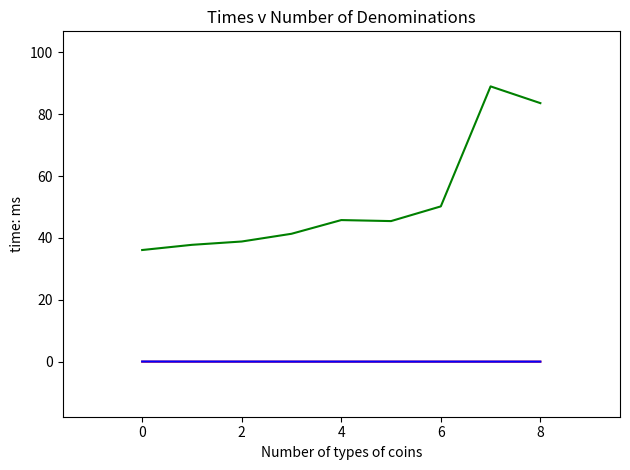

Recreate this plot in Python.
#!/usr/bin/env python 
import matplotlib.pyplot as plt
import numpy as np

#coins for question 4
changedp = np.array([41, 42, 42, 41, 42, 42, 43, 43, 41, 42, 42, 43, 43, 42, 43, 43, 44, 44, 42, 43, 43, 44, 44, 43, 44, 44, 45, 45, 43, 44, 44, 45, 45, 44, 45, 45, 46, 46])
greedy = np.array([41, 42, 42, 41, 42, 42, 43, 43, 41, 42, 42, 43, 43, 42, 43, 43, 44, 44, 42, 43, 43, 44, 44, 43, 44, 44, 45, 45, 43, 44, 44, 45, 45, 44, 45, 45, 46, 46])
bruteforce = np.array([1, 2, 3, 4, 1, 2, 3, 4, 5, 1, 2, 3, 4, 5, 2, 3, 4, 5, 6, 2, 3, 4, 5, 6, 1, 2, 3, 4, 5, 2, 3, 4, 5, 6, 2, 3, 4, 5, 6, 3, 4, 5, 6, 7, 3, 4, 5, 6, 7])

#coins for question5
changedp2 = np.array([14, 17, 17, 16, 16, 15, 16, 18, 17, 17, 16, 17, 15, 18, 18, 17, 17, 16, 14, 17, 17, 16, 17, 16, 16, 18, 17, 17, 16, 17, 15, 18, 18, 17, 17, 16, 17, 19])
greedy2 = np.array([14, 17, 17, 16, 17, 16, 16, 19, 17, 17, 16, 17, 15, 18, 18, 17, 18, 17, 14, 17, 17, 16, 17, 16, 16, 19, 17, 17, 16, 17, 15, 18, 18, 17, 18, 17, 17, 20])
bruteforce2 = np.array([1, 1, 2, 2, 3, 1, 2, 2, 3, 3, 4, 1, 1, 2, 2, 3, 3, 2, 2, 3, 3, 4, 4, 1, 2, 2, 3, 3, 4]) 

#coins for question 5

changedp3 = np.array([334, 335, 334, 335, 334, 335, 334, 335, 334, 335, 334, 335, 334, 335, 334, 335, 334, 335, 334, 335, 334, 335, 335, 336, 335, 336, 335, 336, 335, 336, 335, 336, 335, 336, 335, 336, 335, 336, 335, 336, 335, 336, 335, 336, 335, 336, 335, 336, 335, 336, 335, 336, 336, 337, 336, 337, 336, 337, 336, 337, 336, 337, 336, 337, 336, 337, 336, 337, 336, 337, 336, 337, 336, 337, 336, 337, 336, 337, 336, 337, 336, 337, 337, 338, 337, 338, 337, 338, 337, 338, 337, 338, 337, 338, 337, 338, 337, 338, 337, 338])
greedy3 = np.array([334, 335, 334, 335, 334, 335, 334, 335, 334, 335, 334, 335, 334, 335, 334, 335, 334, 335, 334, 335, 334, 335, 335, 336, 335, 336, 335, 336, 335, 336, 335, 336, 335, 336, 335, 336, 335, 336, 335, 336, 335, 336, 335, 336, 335, 336, 335, 336, 335, 336, 335, 336, 336, 337, 336, 337, 336, 337, 336, 337, 336, 337, 336, 337, 336, 337, 336, 337, 336, 337, 336, 337, 336, 337, 336, 337, 336, 337, 336, 337, 336, 337, 337, 338, 337, 338, 337, 338, 337, 338, 337, 338, 337, 338, 337, 338, 337, 338, 337, 338]) 
bruteforce3 = np.array([1, 1, 2, 1, 2, 1, 2, 1, 2, 1, 2, 1, 2, 1, 2, 1, 2, 1, 2, 1, 2, 1, 2, 1, 2, 1, 2, 1, 2])


changedp_time = np.array([94.3100452423,
87.5689983368,
84.8708152771,
98.6530780792,
79.8759460449,
84.7699642181,
97.34582901,
92.3399925232,
80.0969600677,
82.9389095306,
88.7379646301,
83.4889411926,
76.6611099243,
82.6191902161,
87.4869823456,
94.1560268402,
97.0890522003,
82.5049877167,
84.1398239136,
85.1919651031,
106.480836868,
87.3031616211,
95.253944397,
82.9801559448,
93.6179161072,
93.5320854187,
97.5348949432,
84.8910808563,
94.2070484161,
86.7049694061,
89.9839401245,
94.2778587341,
95.8590507507,
86.2300395966,
86.3909721375,
92.6628112793,
80.2891254425,
83.6699008942,
89.7541046143,
78.0708789825,
88.1910324097,
93.6460494995,
77.4130821228,
80.4810523987,
88.28997612,
82.2489261627,
83.4381580353,
93.2350158691,
94.3899154663,
83.1029415131,
86.0750675201,
91.2220478058,
84.4919681549,
94.290971756,
87.9430770874,
90.411901474,
101.170063019,
102.19502449,
96.027135849,
96.5929031372,
80.0611972809,
84.6219062805,
117.545843124,
90.4741287231,
107.130050659,
92.0310020447,
100.607156754,
108.243942261,
92.188835144,
86.7688655853,
87.5840187073,
82.2098255157,
88.8879299164,
87.0480537415,
78.0429840088,
80.169916153,
83.4748744965,
96.7891216278,
89.8938179016,
84.9330425262,
85.2248668671,
77.8169631958,
86.7111682892,
77.5780677795,
79.9601078033,
94.409942627,
80.591917038,
89.9798870087,
88.9689922333,
88.0949497223,
84.557056427,
94.9928760529,
86.9839191437,
95.5910682678,
83.7349891663,
82.9250812531,
97.8450775146,
83.1050872803,
83.0979347229,
89.4260406494])
greedy_time = np.array([0.0669956207275 , 
0.0629425048828 , 
0.06103515625 , 
0.06103515625 , 
0.0600814819336 , 
0.0600814819336 , 
0.0598430633545 , 
0.06103515625 , 
0.0598430633545 , 
0.06103515625 , 
0.0598430633545 , 
0.0629425048828 , 
0.06103515625 , 
0.0598430633545 , 
0.0600814819336 , 
0.0598430633545 , 
0.0600814819336 , 
0.06103515625 , 
0.0600814819336 , 
0.06103515625 , 
0.0600814819336 , 
0.0598430633545 , 
0.06103515625 , 
0.0600814819336 , 
0.06103515625 , 
0.0600814819336 , 
0.06103515625 , 
0.0600814819336 , 
0.06103515625 , 
0.0600814819336 , 
0.0607967376709 , 
0.06103515625 , 
0.0598430633545 , 
0.06103515625 , 
0.0598430633545 , 
0.06103515625 , 
0.0607967376709 , 
0.0600814819336 , 
0.0607967376709 , 
0.0600814819336 , 
0.0600814819336 , 
0.0600814819336 , 
0.06103515625 , 
0.0600814819336 , 
0.06103515625 , 
0.0600814819336 , 
0.0600814819336 , 
0.0600814819336 , 
0.0600814819336 , 
0.06103515625 , 
0.0600814819336 , 
0.06103515625 , 
0.0660419464111 , 
0.0619888305664 , 
0.06103515625 , 
0.0600814819336 , 
0.06103515625 , 
0.06103515625 , 
0.06103515625 , 
0.06103515625 , 
0.0600814819336 , 
0.0598430633545 , 
0.06103515625 , 
0.0619888305664 , 
0.0607967376709 , 
0.06103515625 , 
0.0600814819336 , 
0.06103515625 , 
0.0600814819336 , 
0.06103515625 , 
0.06103515625 , 
0.06103515625 , 
0.0600814819336 , 
0.0598430633545 , 
0.06103515625 , 
0.0598430633545 , 
0.06103515625 , 
0.0598430633545 , 
0.06103515625 , 
0.06103515625 , 
0.06103515625 , 
0.0598430633545 , 
0.06103515625 , 
0.06103515625 , 
0.06103515625 , 
0.0600814819336 , 
0.0607967376709 , 
0.06103515625 , 
0.06103515625 , 
0.06103515625 , 
0.06103515625 , 
0.06103515625 , 
0.06103515625 , 
0.0598430633545 , 
0.06103515625 , 
0.0607967376709 , 
0.0600814819336 , 
0.06103515625 , 
0.06103515625])
brute_time = np.array([0.00905990600586 , 
0.00786781311035 , 
0.0219345092773 , 
0.0109672546387 , 
0.0200271606445 , 
0.0810623168945 , 
0.150918960571 , 
0.137805938721 , 
0.354051589966 , 
0.646114349365 , 
1.35397911072 , 
1.88302993774 , 
2.43210792542 , 
5.01799583435 , 
13.3340358734 , 
15.9170627594 , 
25.0029563904 , 
46.5631484985 , 
104.861974716 , 
155.133008957 , 
273.555994034 , 
479.661941528 , 
921.288013458 , 
1636.02399826 , 
2921.31614685 , 
5325.2518177 , 
9579.77604866 , 
17198.4171867 , 
30816.9019222])  

greedy_time2 = np.array([0.0510215759277 , 
0.03981590271 , 
0.0338554382324 , 
0.0300407409668 , 
0.0269412994385 , 
0.0269412994385 , 
0.0250339508057 , 
0.0240802764893 , 
0.0219345092773])

dynamic_time2 = np.array([36.0858440399,
37.7650260925,
38.8369560242,
41.335105896,
45.7639694214,
45.4361438751,
50.1880645752,
88.9699459076,
83.5599899292])

brute_time2 = np.array([0.00596046447754 , 
0.00286102294922 , 
0.00309944152832 , 
0.00190734863281 , 
0.00190734863281 , 
0.00190734863281 , 
0.00214576721191 , 
0.00214576721191 , 
0.00190734863281]) 
#2_ticks = ['1', '10', '25', '50', '100', '250', '500', '1000', '2500', '5000']
'''
#problem 3
plt.figure(1)
plt.plot(changedp, '-r')
plt.title("ChangeFast: American coins")
plt.ylabel("min number of coins")
plt.xlabel("Queried value (N) Range:  2010 - 2200")
plt.xticks(range(40), [], color='black')

plt.figure(2)
plt.plot(greedy, '-g')
plt.title("Greedy 1: American coins")
plt.ylabel("min number of coins")
plt.xlabel("Queried value (N) Range: 2010 - 2200")
plt.xticks(range(40), [], color='black')

plt.figure(3)
plt.plot(bruteforce, '-b')
plt.title("ChnageSlow: American coins")
plt.ylabel("min number of coins")
plt.xlabel("Queried value (N) Range: 1 - 35")
plt.xticks(range(35), [], color='black')

#problem 4
plt.figure(5)
plt.plot(changedp2, '-r')
plt.title("ChangeFast: [1, 2, 6, 12, 24, 48, 60], [1, 6, 13, 37, 150]")
plt.ylabel("min number of coins")
plt.xlabel("Queried value (N) Range 10000 - 10100")
plt.xticks(range(50), [], color='black')

plt.figure(6)
plt.plot(greedy2, '-g')
plt.title("Greedy 1: [1, 2, 6, 12, 24, 48, 60], [1, 6, 13, 37, 150]")
plt.ylabel("min number of coins")
plt.xlabel("Queried value (N) Range 10000 - 10100")
plt.xticks(range(50), [], color='black')

plt.figure(7)
plt.plot(bruteforce2, '-b')
plt.title("ChangeSlow: [1, 2, 6, 12, 24, 48, 60], [1, 6, 13, 37, 150]")
plt.ylabel("min number of coins")
plt.xlabel("Queried value (N), Range = 1 - 35")
plt.xticks(range(35), [], color='black')


plt.figure(8)
plt.plot(changedp3, '-r')
plt.title("ChangeFast: [1, 2, 4, 6, 8, 10, 12, ..., 30]")
plt.ylabel("min number of coins")
plt.xlabel("Queried value (N) Range 2010 - 2200")
plt.xticks(range(100), [], color='black')

plt.figure(9)
plt.plot(greedy3, '-g')
plt.title("Greedy 1: [1, 2, 4, 6, 8, 10, 12, ..., 30]")
plt.ylabel("min number of coins")
plt.xlabel("Queried value (N) Range 2010 - 2200")
plt.xticks(range(100), [], color='black')

plt.figure(10)
plt.plot(bruteforce3, '-b')
plt.title("ChangeSlow: [1, 2, 4, 6, 8, 10, 12, ..., 30]")
plt.ylabel("min number of coins")
plt.xlabel("Queried value (N) Range: 1 - 35")
plt.xticks(range(35), [], color='black')

plt.figure(11)
plt.plot(greedy2, '-b') 
plt.plot(changedp2, '-g')
plt.title("ChangedFast and Greedy log log plot")
plt.ylabel(" min number of coins")
plt.xlabel("Querued Value(N) Range: 2010 - 2200")
plt.yscale('log')
plt.xticks(range(50), [], color='black')

plt.figure(12)
plt.plot(bruteforce, '-b')
plt.title("ChangeSlow log log plot")
plt.ylabel(" min number of coins")
plt.xlabel("Querued Value(N) Range: 1 - 35")
plt.yscale('log')
plt.xticks(range(35), [], color='black')
'''
'''
plt.plot(changedp_time, '-g')
plt.plot(brute_time, '-r')
plt.plot(greedy_time, '-b')
plt.title("Log Execution Times")
plt.ylabel("time: ms")
plt.xlabel("Queried value (N) Range:  10000 - 10100")
plt.xticks(range(50), [], color='black')
plt.yscale('log')
'''
plt.plot(dynamic_time2, '-g')
plt.plot(brute_time2, '-r')
plt.plot(greedy_time2, '-b')
plt.title("Times v Number of Denominations")
plt.ylabel("time: ms")
plt.xlabel("Number of types of coins")


plt.margins(.2)
plt.tight_layout()
plt.show()
